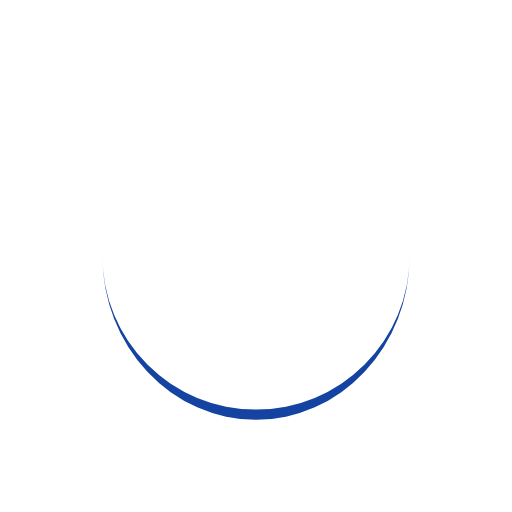
t = 0.00 s
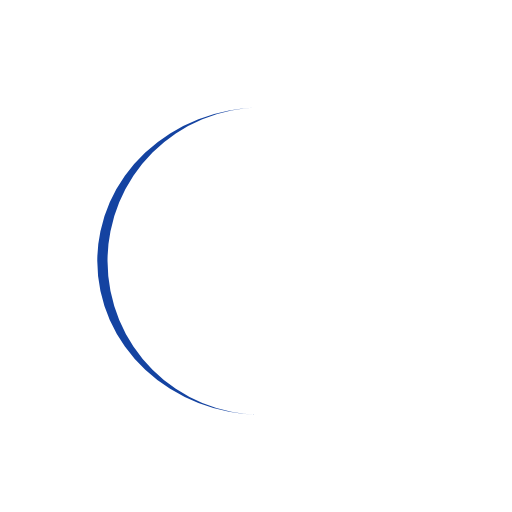
t = 0.25 s
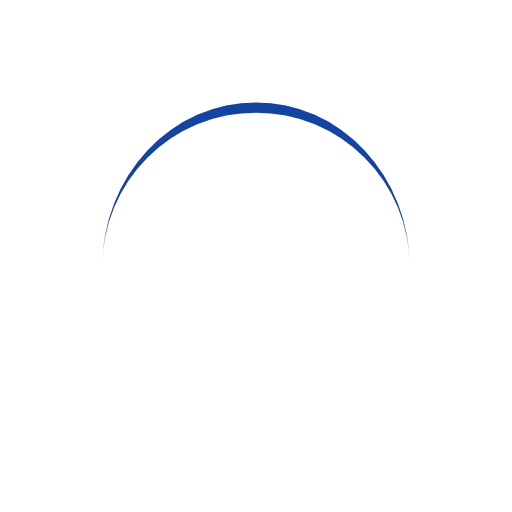
t = 0.50 s
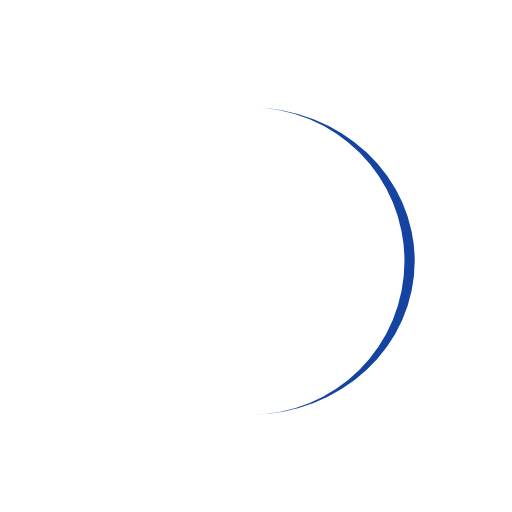
t = 0.75 s

The animated SVG that drew these frames (rendered in a browser with its animation timeline set to each time). Animation: 1 SMIL element (animateTransform=1); one cycle of 1.00 s, repeats indefinitely.

<svg width="99px"  height="99px"  xmlns="http://www.w3.org/2000/svg" viewBox="0 0 100 100" preserveAspectRatio="xMidYMid" class="lds-eclipse" style="background: none;"><path ng-attr-d="{{config.pathCmd}}" ng-attr-fill="{{config.color}}" stroke="none" d="M20 50A30 30 0 0 0 80 50A30 32 0 0 1 20 50" fill="#1443a1" transform="rotate(89.6652 50 51)"><animateTransform attributeName="transform" type="rotate" calcMode="linear" values="0 50 51;360 50 51" keyTimes="0;1" dur="1s" begin="0s" repeatCount="indefinite"></animateTransform></path></svg>